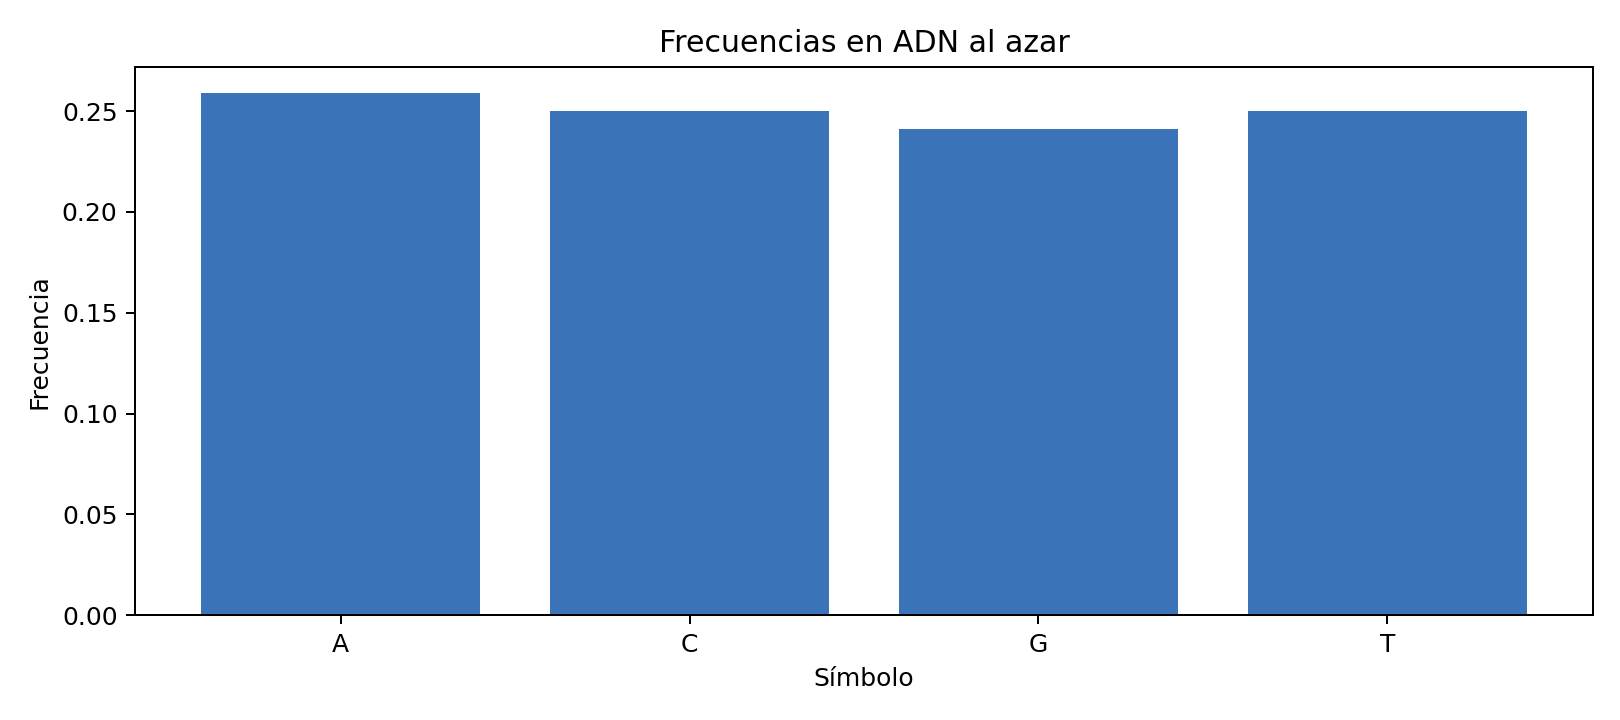

Values plotted in this chart, from the file beside it:
símbolo, conteo, frecuencia
A, 233, 0.2589
C, 225, 0.25
G, 217, 0.2411
T, 225, 0.25
